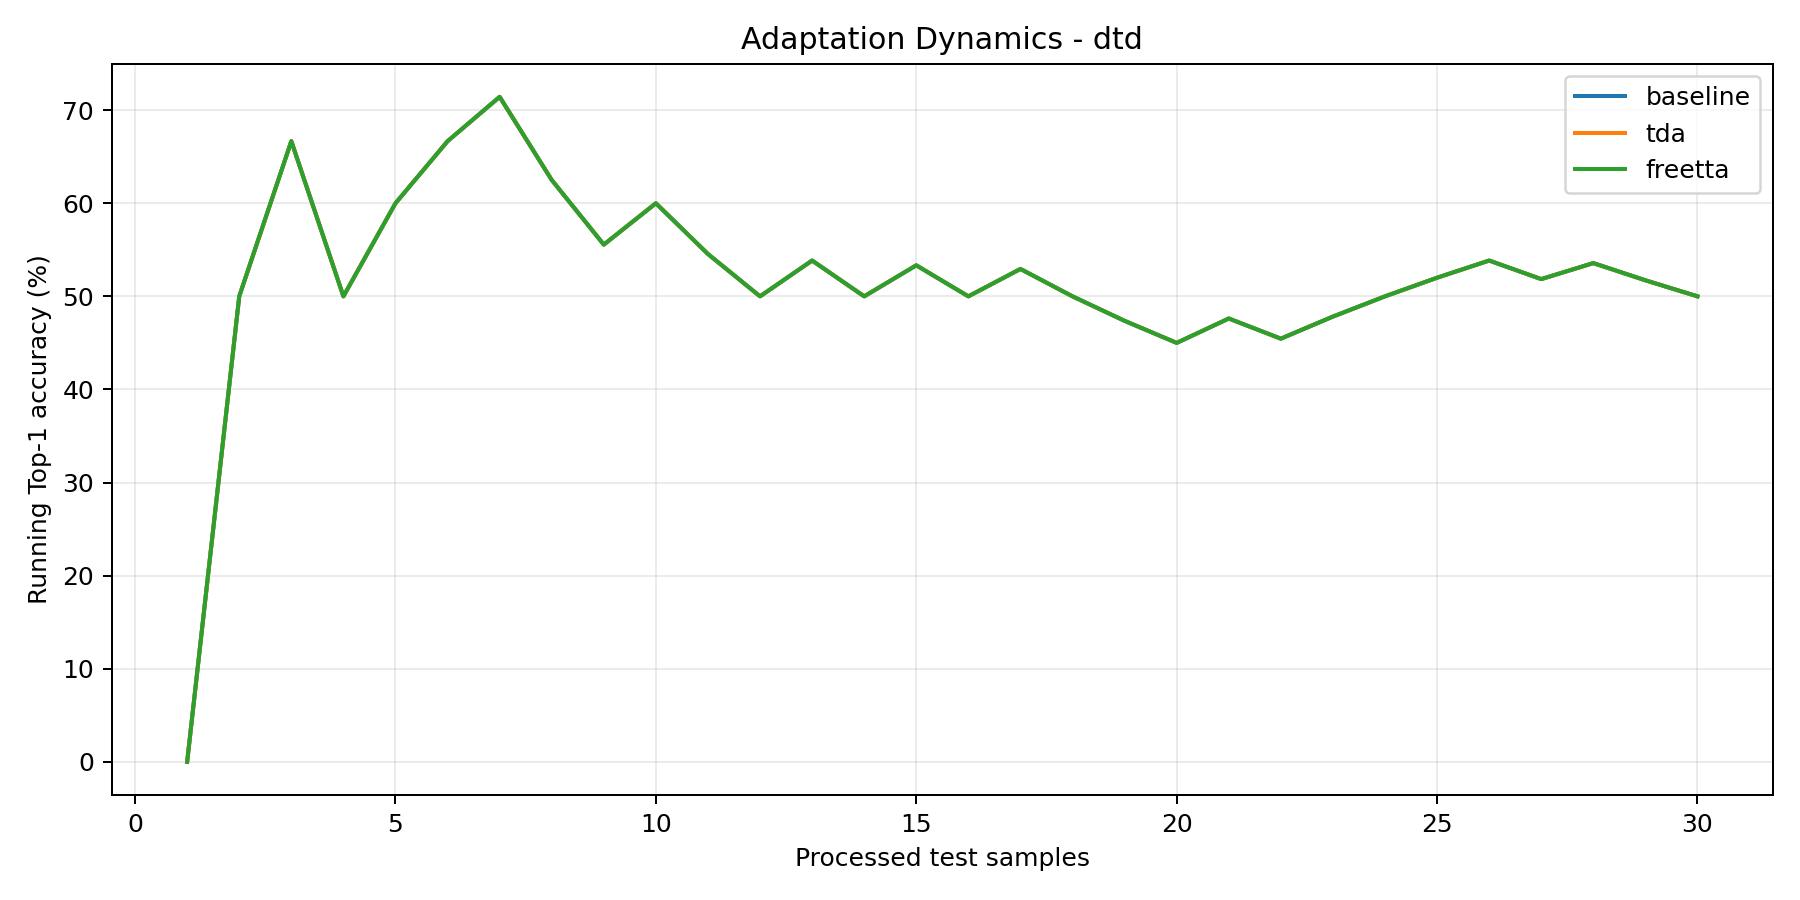

The file beside this chart, header and first rows:
step, baseline_running_acc, tda_running_acc, freetta_running_acc
1, 0.0, 0.0, 0.0
2, 0.5, 0.5, 0.5
3, 0.6667, 0.6667, 0.6667
4, 0.5, 0.5, 0.5
5, 0.6, 0.6, 0.6
6, 0.6667, 0.6667, 0.6667
7, 0.7143, 0.7143, 0.7143
8, 0.625, 0.625, 0.625
9, 0.5556, 0.5556, 0.5556
10, 0.6, 0.6, 0.6
11, 0.5455, 0.5455, 0.5455
12, 0.5, 0.5, 0.5
13, 0.5385, 0.5385, 0.5385
14, 0.5, 0.5, 0.5
15, 0.5333, 0.5333, 0.5333
16, 0.5, 0.5, 0.5
17, 0.5294, 0.5294, 0.5294
18, 0.5, 0.5, 0.5
19, 0.4737, 0.4737, 0.4737
20, 0.45, 0.45, 0.45
21, 0.4762, 0.4762, 0.4762
22, 0.4545, 0.4545, 0.4545
23, 0.4783, 0.4783, 0.4783
24, 0.5, 0.5, 0.5
25, 0.52, 0.52, 0.52
26, 0.5385, 0.5385, 0.5385
27, 0.5185, 0.5185, 0.5185
28, 0.5357, 0.5357, 0.5357
29, 0.5172, 0.5172, 0.5172
30, 0.5, 0.5, 0.5
